Image classification data set "classification" (karthikkumar1330/Explainable-Brain-Tumor-Detection on GitHub). Class labels (4): glioma, meningioma, no tumor, pituitary tumor.

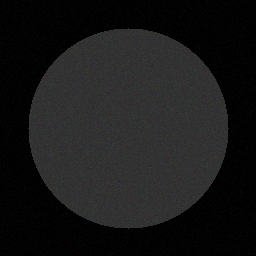
Label: no tumor

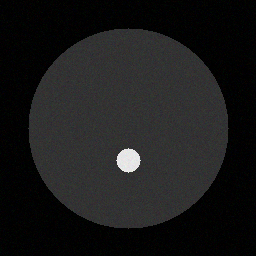
Label: pituitary tumor

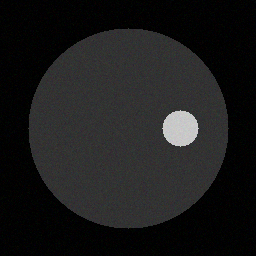
Label: meningioma

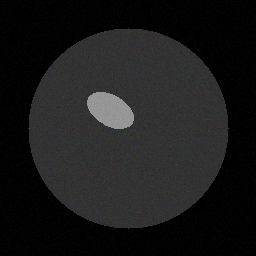
Label: glioma

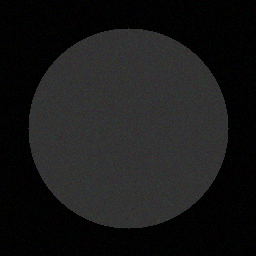
Label: no tumor

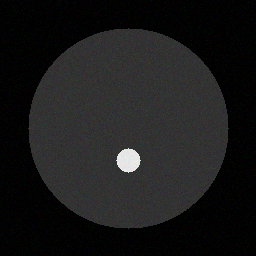
Label: pituitary tumor
